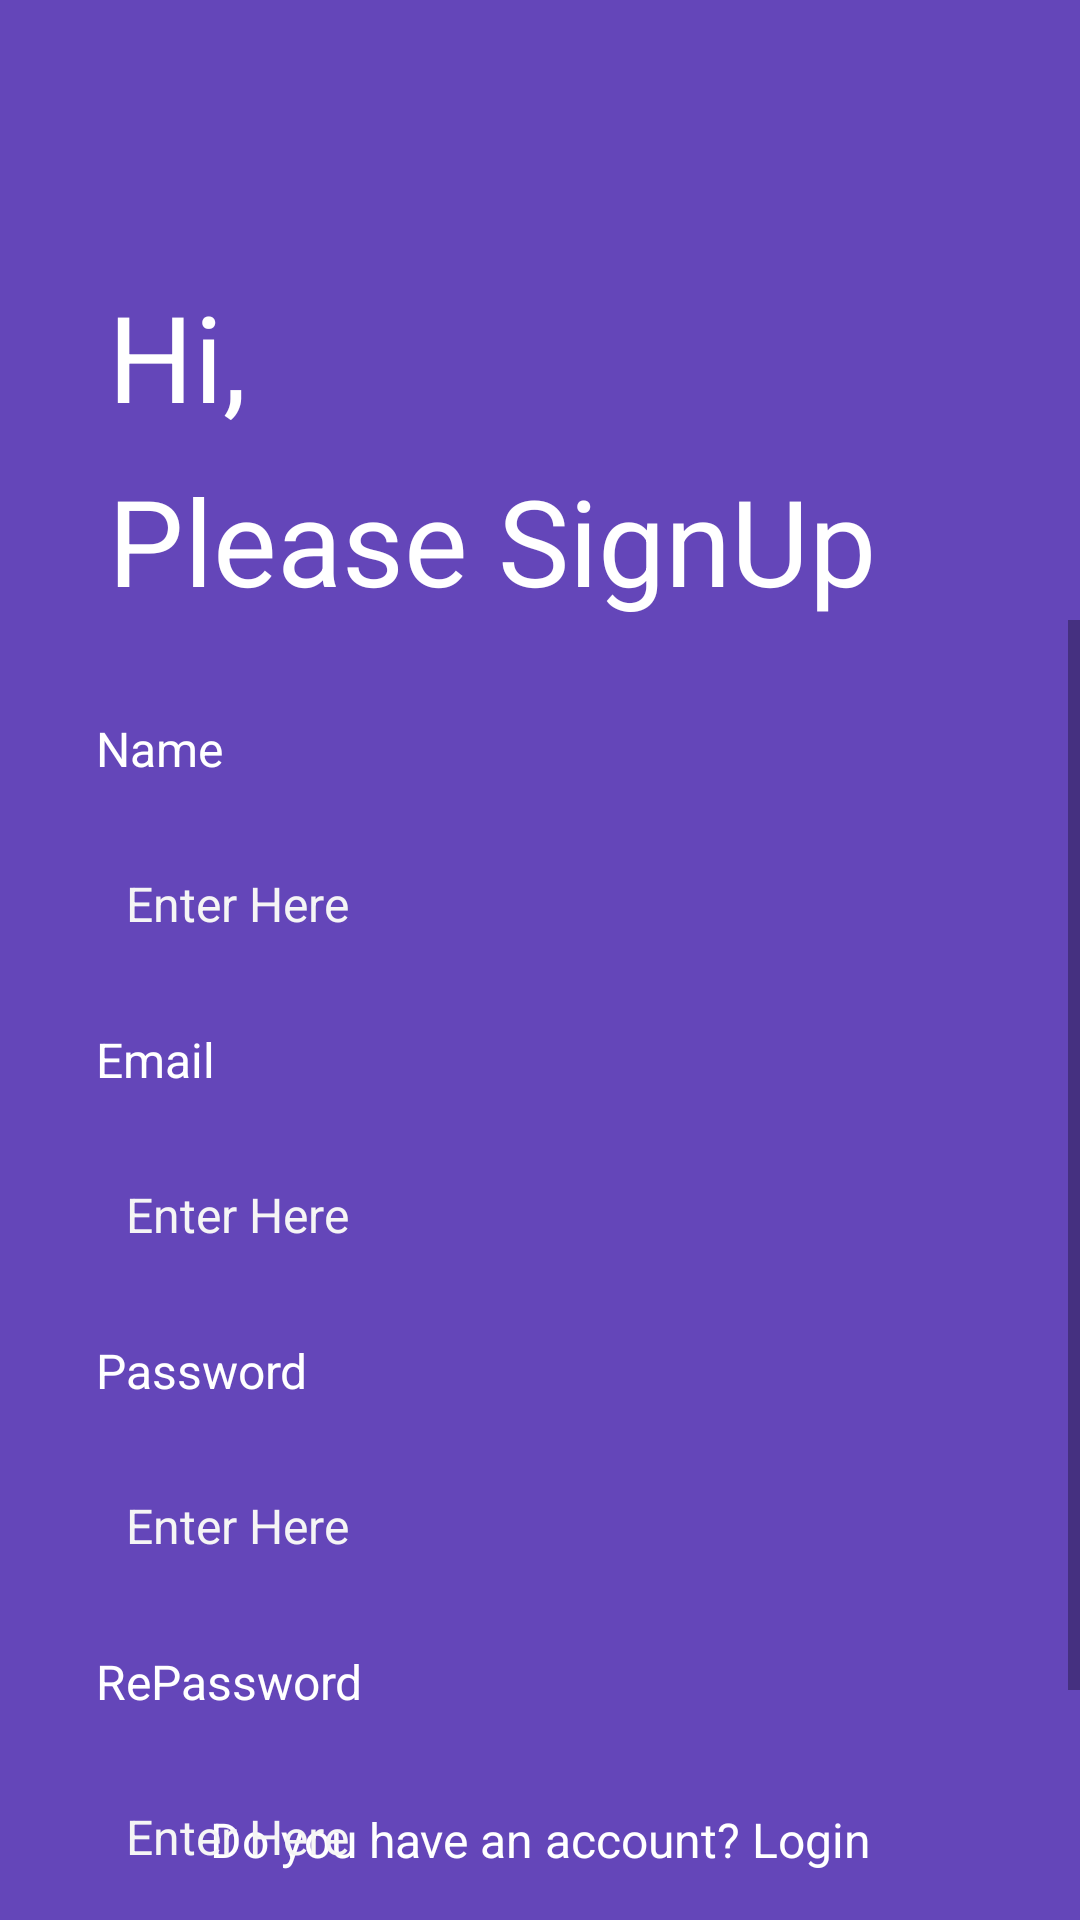

This screen was rendered from an Android layout file. Write that file and the resources it references.
<!-- AndroidManifest.xml: application theme Theme.MaterialDesignProject55 -->
<!-- res/layout/signup_activity.xml -->
<?xml version="1.0" encoding="utf-8"?>
<androidx.constraintlayout.widget.ConstraintLayout xmlns:android="http://schemas.android.com/apk/res/android"
    xmlns:app="http://schemas.android.com/apk/res-auto"
    xmlns:tools="http://schemas.android.com/tools"
    android:layout_width="match_parent"
    android:layout_height="match_parent"
    android:background="#6446B9"
    >

    <TextView
        android:id="@+id/haveAccount"
        android:layout_width="match_parent"
        android:layout_height="wrap_content"
        android:layout_marginBottom="16dp"
        android:text="Do you have an account? Login"
        android:textAlignment="center"
        android:textColor="#ffffff"
        android:textSize="16sp"
        app:layout_constraintBottom_toBottomOf="parent"
        app:layout_constraintEnd_toEndOf="parent"
        app:layout_constraintStart_toStartOf="parent" />

    <TextView
        android:id="@+id/hiTv"
        android:layout_width="wrap_content"
        android:layout_height="wrap_content"
        android:layout_marginStart="36dp"
        android:layout_marginTop="92dp"
        android:text="Hi,"
        android:textColor="@color/white"
        android:textSize="40sp"
        app:layout_constraintStart_toStartOf="parent"
        app:layout_constraintTop_toTopOf="parent" />

    <TextView
        android:id="@+id/pleaseSignUpTv"
        android:layout_width="wrap_content"
        android:layout_height="wrap_content"
        android:layout_marginStart="36dp"
        android:layout_marginTop="8dp"
        android:text="Please SignUp"
        android:textColor="@color/white"
        android:textSize="40sp"
        app:layout_constraintStart_toStartOf="parent"
        app:layout_constraintTop_toBottomOf="@+id/hiTv" />

    <ScrollView
        android:layout_width="match_parent"
        android:layout_height="0dp"
        app:layout_constraintBottom_toBottomOf="parent"
        app:layout_constraintEnd_toEndOf="parent"
        app:layout_constraintHorizontal_bias="0.0"
        app:layout_constraintStart_toStartOf="parent"
        app:layout_constraintTop_toBottomOf="@+id/pleaseSignUpTv"
        app:layout_constraintVertical_bias="0.0">

        <LinearLayout
            android:layout_width="match_parent"
            android:layout_height="wrap_content"
            android:orientation="vertical">

            <LinearLayout
                android:layout_width="match_parent"
                android:layout_height="match_parent"
                android:layout_marginStart="32dp"
                android:layout_marginEnd="32dp"
                android:orientation="vertical">

                <TextView
                    android:id="@+id/nameTv"
                    android:layout_width="match_parent"
                    android:layout_height="wrap_content"
                    android:layout_marginTop="32dp"
                    android:text="Name"
                    android:textColor="@color/white"
                    android:textSize="16sp" />

                <EditText
                    android:id="@+id/editTextName"
                    android:layout_width="match_parent"
                    android:layout_height="50dp"
                    android:layout_marginTop="16dp"
                    android:layout_marginBottom="16dp"
                    android:background="@drawable/edit_text_background"
                    android:ems="10"
                    android:hint="Enter Here"
                    android:inputType="textPersonName"
                    android:paddingLeft="10dp"
                    android:textColorHint="#f5f5f5"
                    android:textSize="16sp" />
            </LinearLayout>

            <LinearLayout
                android:layout_width="match_parent"
                android:layout_height="match_parent"
                android:layout_marginStart="32dp"
                android:layout_marginEnd="32dp"
                android:orientation="vertical">

                <TextView
                    android:id="@+id/emailTv"
                    android:layout_width="match_parent"
                    android:layout_height="wrap_content"
                    android:text="Email"
                    android:textColor="@color/white"
                    android:textSize="16sp" />

                <EditText
                    android:id="@+id/editTextPersonName"
                    android:layout_width="match_parent"
                    android:layout_height="50dp"
                    android:layout_marginTop="16dp"
                    android:layout_marginBottom="16dp"
                    android:background="@drawable/edit_text_background"
                    android:ems="10"
                    android:hint="Enter Here"
                    android:inputType="textPersonName"
                    android:paddingLeft="10dp"
                    android:textColorHint="#f5f5f5"
                    android:textSize="16sp" />
            </LinearLayout>

            <LinearLayout
                android:layout_width="match_parent"
                android:layout_height="match_parent"
                android:layout_marginStart="32dp"
                android:layout_marginEnd="32dp"
                android:orientation="vertical">

                <TextView
                    android:id="@+id/passwordTv"
                    android:layout_width="match_parent"
                    android:layout_height="wrap_content"
                    android:text="Password"
                    android:textColor="@color/white"
                    android:textSize="16sp" />

                <EditText
                    android:id="@+id/editTextPassword"
                    android:layout_width="match_parent"
                    android:layout_height="50dp"
                    android:layout_marginTop="16dp"
                    android:layout_marginBottom="16dp"
                    android:background="@drawable/edit_text_background"
                    android:ems="10"
                    android:hint="Enter Here"
                    android:inputType="textPassword"
                    android:paddingLeft="10dp"
                    android:textColorHint="#f5f5f5"
                    android:textSize="16sp" />
            </LinearLayout>

            <LinearLayout
                android:layout_width="match_parent"
                android:layout_height="match_parent"
                android:layout_marginStart="32dp"
                android:layout_marginEnd="32dp"
                android:orientation="vertical">

                <TextView
                    android:id="@+id/rePasswordTv"
                    android:layout_width="match_parent"
                    android:layout_height="wrap_content"
                    android:text="RePassword"
                    android:textColor="@color/white"
                    android:textSize="16sp" />

                <EditText
                    android:id="@+id/editTextRePassword"
                    android:layout_width="match_parent"
                    android:layout_height="50dp"
                    android:layout_marginTop="16dp"
                    android:layout_marginBottom="16dp"
                    android:background="@drawable/edit_text_background"
                    android:ems="10"
                    android:hint="Enter Here"
                    android:inputType="textPassword"
                    android:paddingLeft="10dp"
                    android:textColorHint="#f5f5f5"
                    android:textSize="16sp" />
            </LinearLayout>

            <Button
                android:id="@+id/loginBtn"
                android:layout_width="match_parent"
                android:layout_height="wrap_content"
                android:layout_marginStart="32dp"
                android:layout_marginTop="32dp"
                android:layout_marginEnd="32dp"
                android:background="@drawable/orange_btn_background"
                android:text="@string/login"
                android:textColor="#ffffff"
                android:textSize="18sp" />
        </LinearLayout>
    </ScrollView>

</androidx.constraintlayout.widget.ConstraintLayout>
<!-- resources referenced by this layout -->
<resources>
  <!-- drawable orange_btn_background (drawable) -->
  <?xml version="1.0" encoding="utf-8"?>
  <selector xmlns:android="http://schemas.android.com/apk/res/android">
  <item>
      <shape android:shape="rectangle">
          <solid android:color="#F4705E" />
          <corners android:radius="15dp" />
  
      </shape>
  </item>
  </selector>
  <string name="login">Login</string>
  <style name="Theme.MaterialDesignProject55" parent="Theme.AppCompat.Light.NoActionBar">
          
          <item name="colorPrimary">@color/purple_500</item>
          <item name="colorPrimaryVariant">@color/purple_700</item>
          <item name="colorOnPrimary">@color/white</item>
          
          <item name="colorSecondary">@color/teal_200</item>
          <item name="colorSecondaryVariant">@color/teal_700</item>
          <item name="colorOnSecondary">@color/black</item>
          
          <item name="android:statusBarColor" tools:targetApi="l">?attr/colorPrimaryVariant</item>
          
      </style>
  <!-- not gathered from this repository: default colours our renderer supplied (Android Studio template values) -->
  <color name="purple_500">#FF6200EE</color>
  <color name="purple_700">#FF3700B3</color>
  <color name="teal_200">#FF03DAC5</color>
  <color name="teal_700">#FF018786</color>
  <color name="black">#FF000000</color>
  <color name="white">#FFFFFFFF</color>
</resources>
